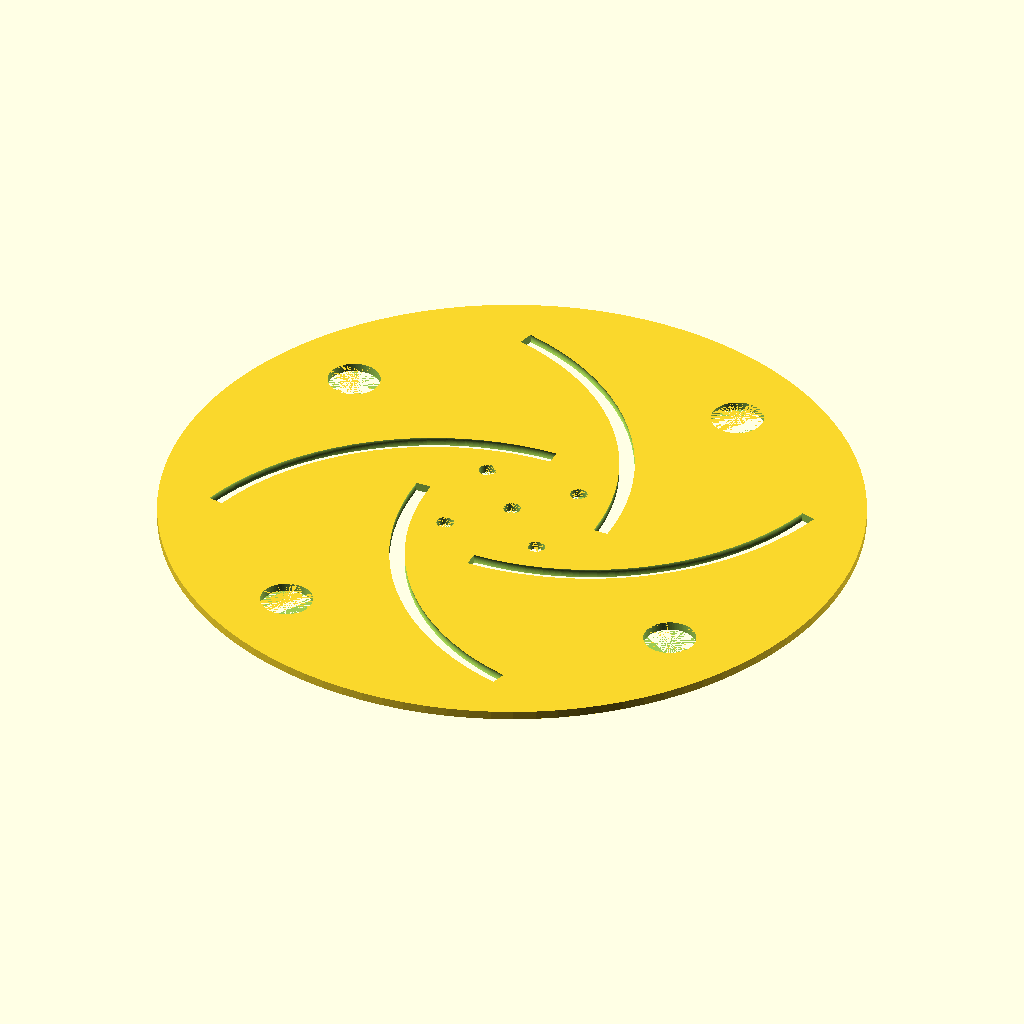
Cell 1: the model at its default parameters.
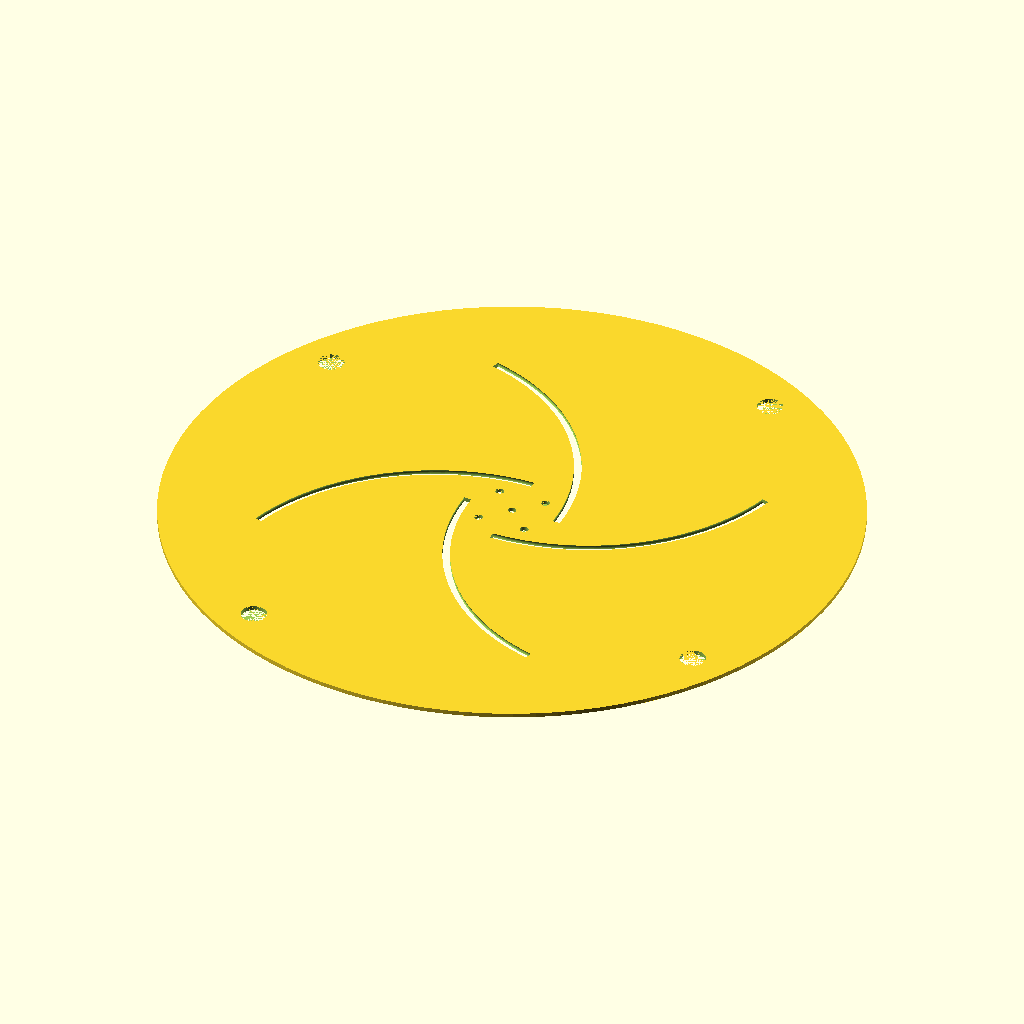
Cell 2 — chuckdia set to 20, the other parameters unchanged.
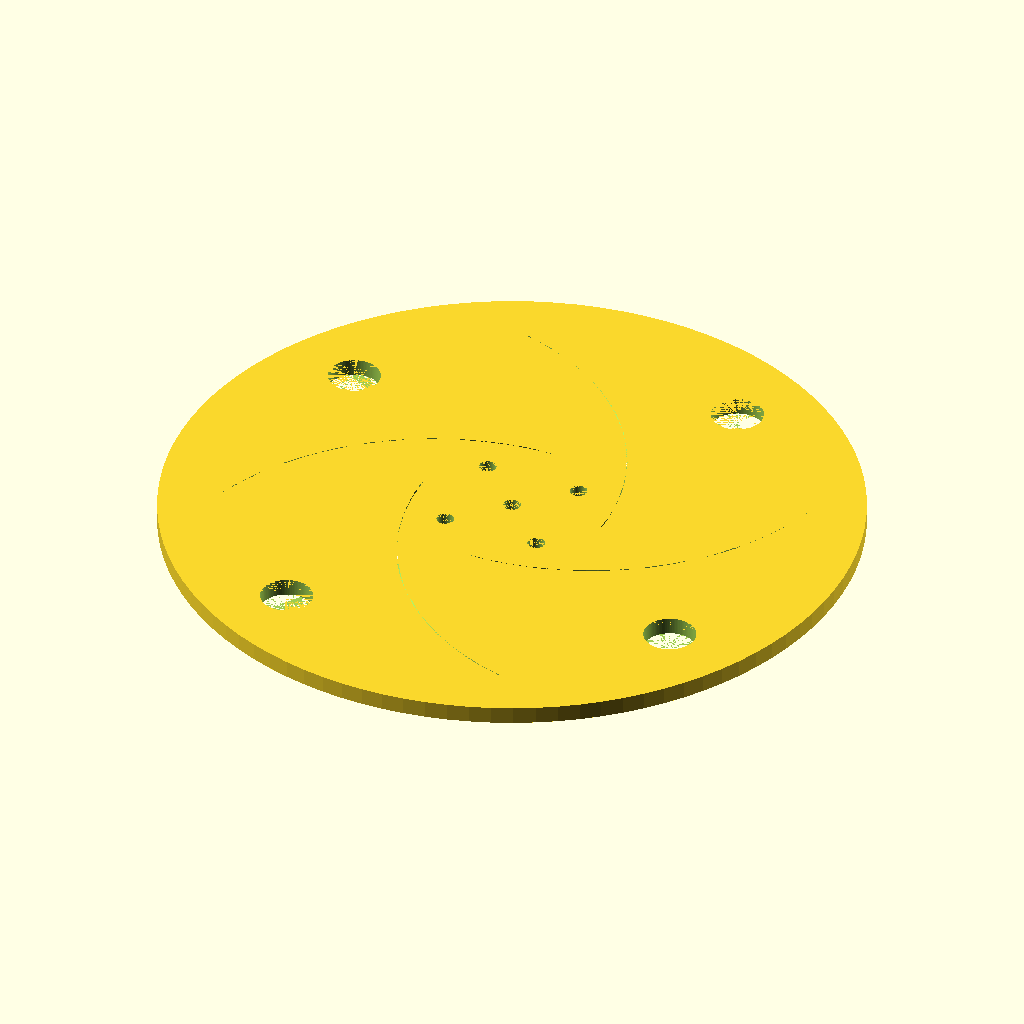
Cell 3 — chuckthick set to 0.25, the other parameters unchanged.
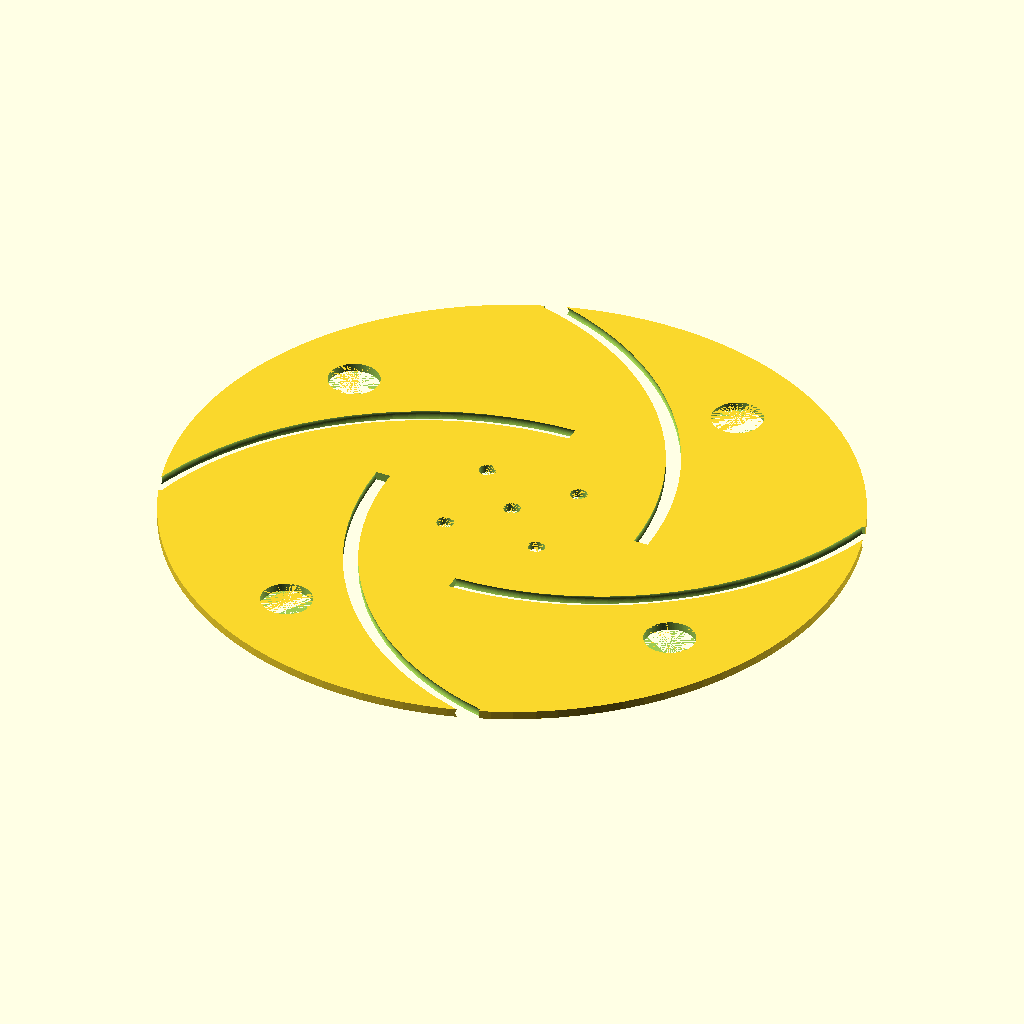
Cell 4: adapterdia = 5 (everything else at default).
The same orthographic view direction (rotation 55°, 0°, 25°; colour scheme Cornfield) for every cell, with the view re-fitted per cell, so scale and position can differ between cells.
The OpenSCAD source (inputs/thingiverse/files/thing-1859961/files/LongworthChuckv3.scad):
//dimensions are in inches
chuckdia=10;
chuckthick=.125; //thickness of material

adapterdia=2.5;
adapterhole=.25;
adapterholenum=4;
adapterholedist=1;
adapterholeangle=45;

offsetedge=.75;
centerholedia=.25;

washerthick=1/16;
boltdia=.25;

numberarcs=4;
arcangle=75; //max 90 deg

numberholes=numberarcs;
fingerholedia=.75;
//manually enter angle for rotating the fingerholes as it changes with chuck diameter being on the inside or outside of the arc, also entering custom number of holes... 
fingerrotate=60;

res=100;

//calculations for inches
chuckdiain=chuckdia*25.4;
chuckthickin=chuckthick*25.4;
adapterdiain=adapterdia*25.4;
adapterholein=adapterhole*25.4;
adapterholedistin=adapterholedist*25.4;
offsetedgein=offsetedge*25.4;
centerholediain=centerholedia*25.4;
washerthickin=washerthick*25.4;
boltdiain=boltdia*25.4;
fingerholediain=fingerholedia*25.4;

//calculations for centerpoint of arc
arcmidpoint=(((adapterdiain/2)+(chuckdiain-offsetedgein))/2);
arcradius=arcmidpoint+(adapterdiain/2);


module chuck(){
difference(){
difference(){
    cylinder(h=chuckthickin, d=chuckdiain, center=true, $fn=res);
    cylinder(h=chuckthickin, d=centerholediain, center=true, $fn=res);
}
for (i=[0:adapterholenum])
        {rotate([0,0,i*360/adapterholenum])
        rotate([0,0,adapterholeangle]) translate ([(adapterholedistin), 0, 0])cylinder(h=chuckthickin, d=adapterholein, center=true, $fn=res);}
}
}

module arc(){
    translate([-arcmidpoint/2,0,0])
    rotate_extrude (angle=arcangle, convexity=10, $fn=res) translate([(arcradius/2)+(offsetedgein),0,0]) circle(r= boltdiain/2, $fn=res);
}

module fingerhole(){
    rotate([0,0,fingerrotate])
    translate([(chuckdiain/2)-(offsetedgein+(fingerholediain/2)), 0, 0])
    cylinder(h=chuckthickin, d=fingerholediain, center=true, $fn=res);
}
module longworthholes(){    
difference(){
difference(){
    chuck();
    for (i=[0:numberarcs])
        {rotate([0,0,i*360/numberarcs])
        arc();}
    }
    for (i=[0:numberarcs])
        {rotate([0,0,i*360/numberholes])
           fingerhole();
}
}
}

module longworth(){
    difference(){
    chuck();
    for (i=[0:numberarcs])
        {rotate([0,0,i*360/numberarcs])
        arc();}
    }
}

module longworthadapter(){
    difference(){
        longworthholes();
        cylinder(h=chuckthickin/2, d=adapterdiain, center=false, $fn=res);
    }
}

//longworth();
longworthholes();
//longworthadapter();
Customizer parameters (derived from the source; name, type, default, range or options):
chuckdia: number, default 10
chuckthick: number, default 0.125
adapterdia: number, default 2.5
adapterhole: number, default 0.25
adapterholenum: number, default 4
adapterholedist: number, default 1
adapterholeangle: number, default 45
offsetedge: number, default 0.75
centerholedia: number, default 0.25
boltdia: number, default 0.25
numberarcs: number, default 4
arcangle: number, default 75
fingerholedia: number, default 0.75
fingerrotate: number, default 60
res: number, default 100
